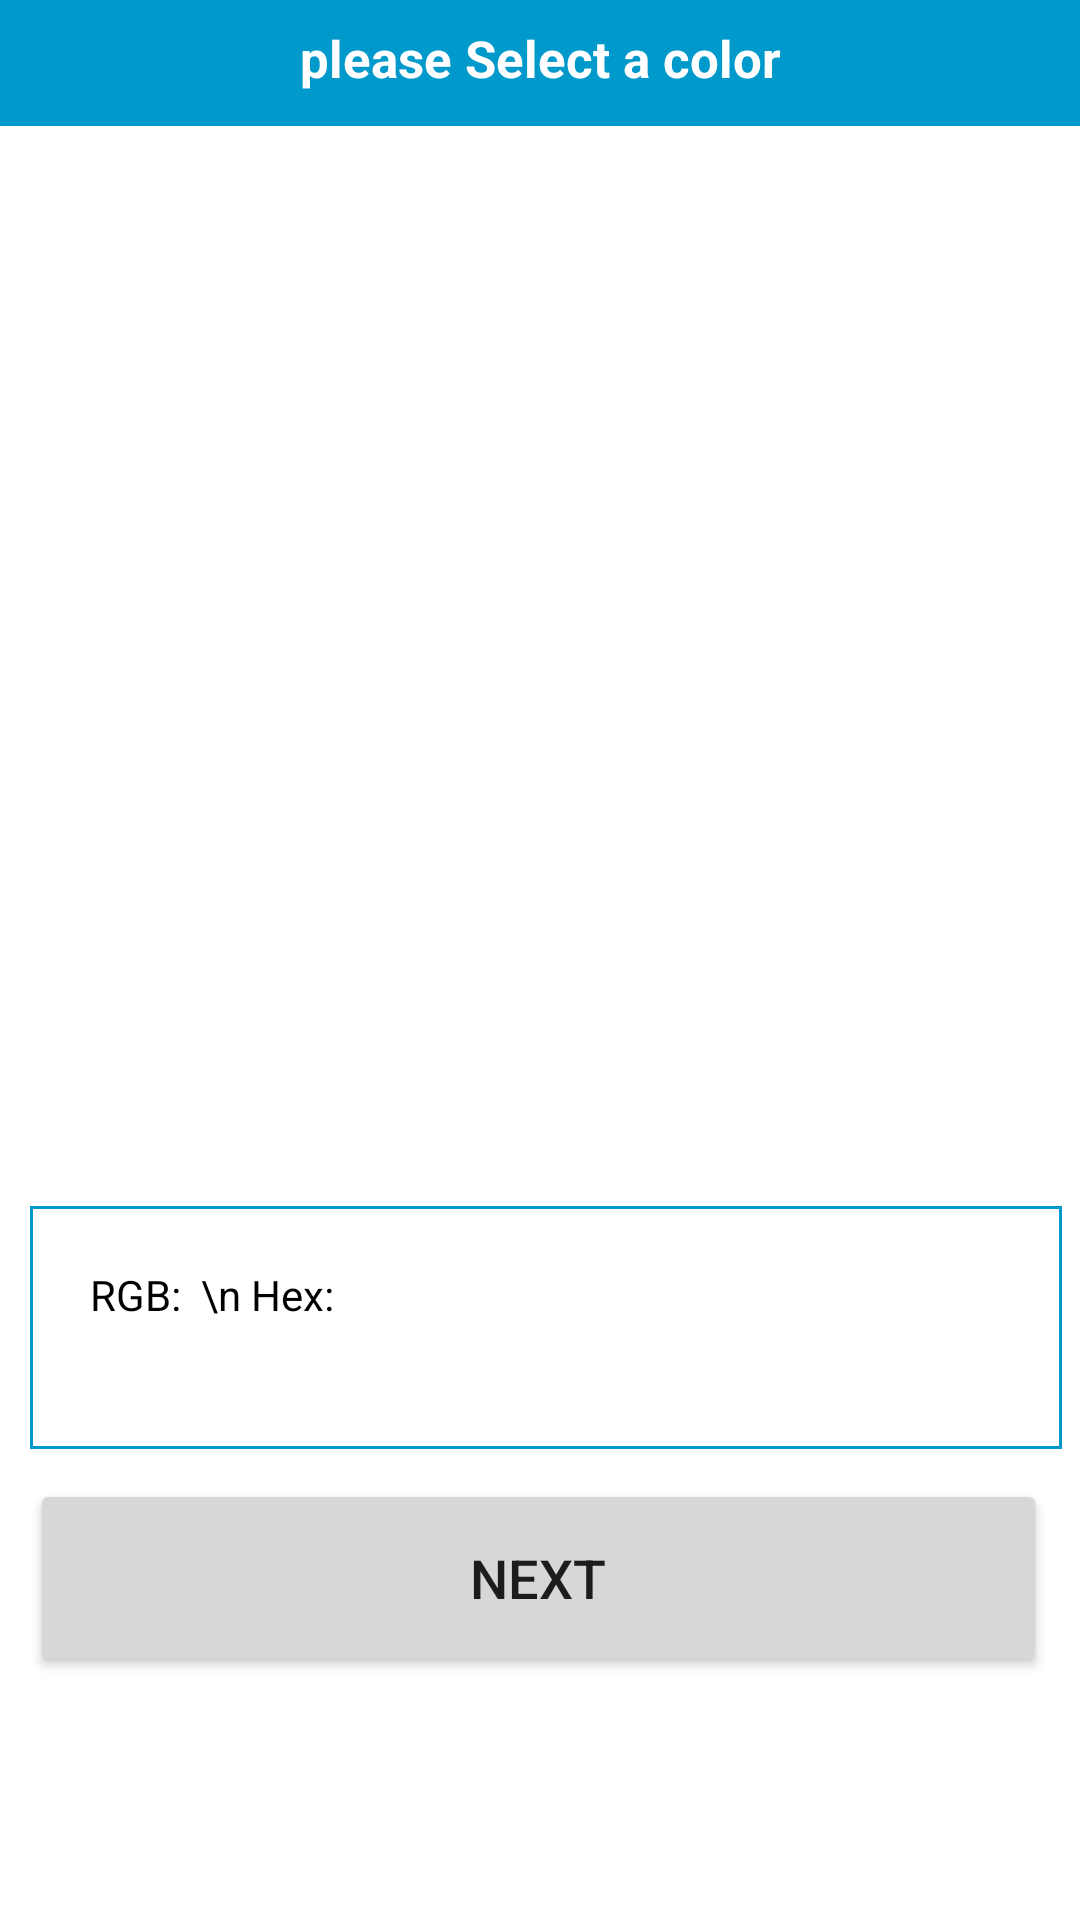

Write the Android layout XML for this screen, with the resource values it uses.
<!-- AndroidManifest.xml: application theme Theme.PAAYA -->
<!-- res/layout/activity_color.xml -->
<?xml version="1.0" encoding="utf-8"?>
<LinearLayout xmlns:android="http://schemas.android.com/apk/res/android"
    xmlns:app="http://schemas.android.com/apk/res-auto"
    xmlns:tools="http://schemas.android.com/tools"
    android:layout_width="match_parent"
    android:orientation="vertical"
    android:layout_height="match_parent"

    tools:context=".color">

    <androidx.appcompat.widget.Toolbar
        android:layout_width="match_parent"
        android:layout_height="42dp"
        android:background="@color/blue_button"
        android:theme="@style/ThemeOverlay.AppCompat.Dark.ActionBar">

        <androidx.appcompat.widget.AppCompatTextView
            android:layout_width="wrap_content"
            android:layout_height="35dp"
            android:layout_marginStart="80dp"
            android:layout_marginTop="8dp"
            android:paddingStart="@dimen/réf20"
            android:text="@string/please_select_a_color"
            android:textAlignment="center"
            android:textColor="#fff"
            android:textSize="17sp"
            android:textStyle="bold"
            tools:ignore="RtlSymmetry" />
    </androidx.appcompat.widget.Toolbar>
    <LinearLayout
        android:layout_width="match_parent"
        android:layout_height="match_parent"
        android:orientation="vertical">

    <ImageView
        android:id="@+id/colorPicker"
        android:layout_width="370dp"
        android:layout_height="350dp"
        android:src="@drawable/colorpicker"
        android:contentDescription="@string/img" />

        <LinearLayout
            android:layout_width="344dp"
            android:layout_height="81dp"
            android:layout_marginLeft="10dp"
            android:layout_marginTop="10dp"
            android:background="@drawable/borderbouttonakira"
            android:orientation="horizontal">

            <TextView
                android:id="@+id/displayValues"
                android:layout_width="196dp"
                android:layout_height="match_parent"
                android:layout_marginStart="10dp"
                android:paddingStart="10dp"
                android:paddingTop="20dp"
                android:text="RGB:  \n Hex: "
                android:textColor="#000" />

            <View
                android:id="@+id/displayColor"
                android:layout_width="129dp"
                android:layout_height="66dp"
                android:layout_marginTop="6dp"
                tools:ignore="RtlSymmetry" />


        </LinearLayout>

        <LinearLayout
            android:layout_width="358dp"
            android:layout_height="85dp"
            android:layout_marginTop="10dp"
            android:orientation="horizontal">

            <Button
                android:id="@+id/next"
                android:layout_width="339dp"
                android:layout_height="66dp"
                android:layout_marginStart="10dp"
                android:onClick="next"
                android:text="Next"
                android:textSize="18sp"
                tools:ignore="OnClick" />


        </LinearLayout>
    </LinearLayout>
</LinearLayout>
<!-- resources referenced by this layout -->
<resources>
  <color name="blue_button">#0099cc</color>
  <!-- drawable borderbouttonakira (drawable) -->
  <?xml version="1.0" encoding="utf-8"?>
  <shape xmlns:android="http://schemas.android.com/apk/res/android" android:shape="rectangle">
      <stroke
          android:width="1dp"
          android:color="#0099cc" />
  </shape>
  <string name="img">img</string>
  <string name="please_select_a_color">please Select a color</string>
  <style name="Theme.PAAYA" parent="Theme.MaterialComponents.Light.NoActionBar">
          
          <item name="colorPrimary">#0099cc</item>
          <item name="colorPrimaryVariant">@color/blue_button</item>
          <item name="colorOnPrimary">@color/white</item>
          
          <item name="colorSecondary">@color/teal_200</item>
          <item name="colorSecondaryVariant">@color/teal_700</item>
          <item name="colorOnSecondary">@color/black</item>
          
          <item name="android:statusBarColor" tools:targetApi="l">?attr/colorPrimaryVariant</item>
          
      </style>
  <color name="white">#FFFFFFFF</color>
  <color name="teal_200">#0099cc</color>
  <color name="teal_700">#FF018786</color>
  <color name="black">#FF000000</color>
</resources>
